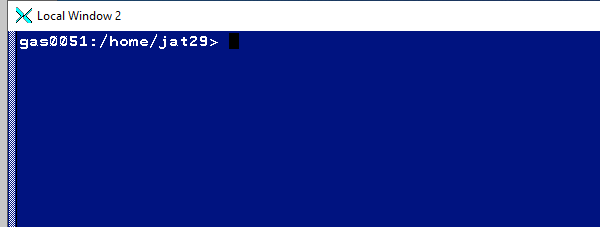
Task: REF - Bot will perform validation script on Xceed
Workflow: RunBatchValidationScript

Step 1: Attach Window 'exceed.exe Local' on the element in window 'Local Window 2' (exceed.exe)

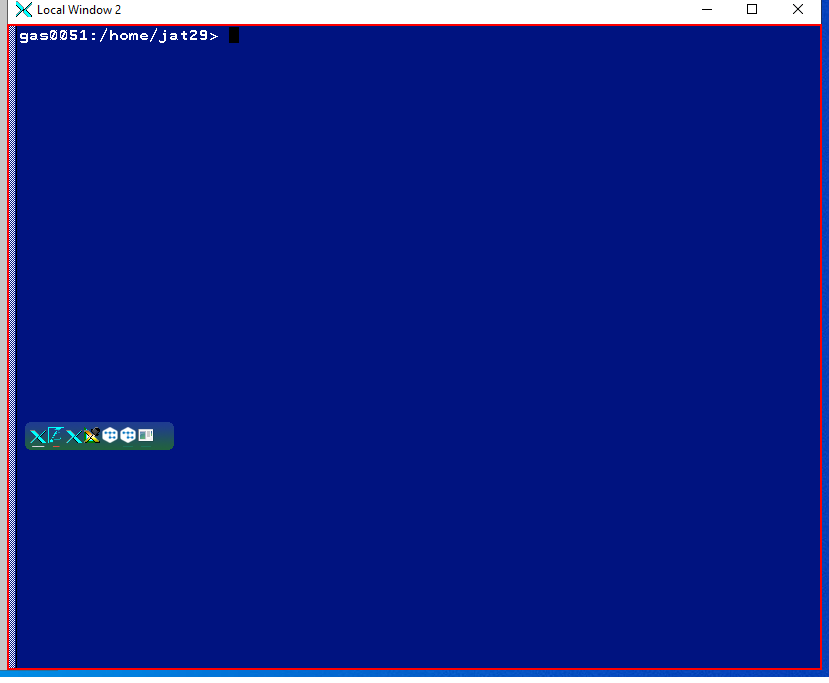
Step 2: type "[batchValidationScript+ "[k(enter)]"]" into the client 'Local Window 2'